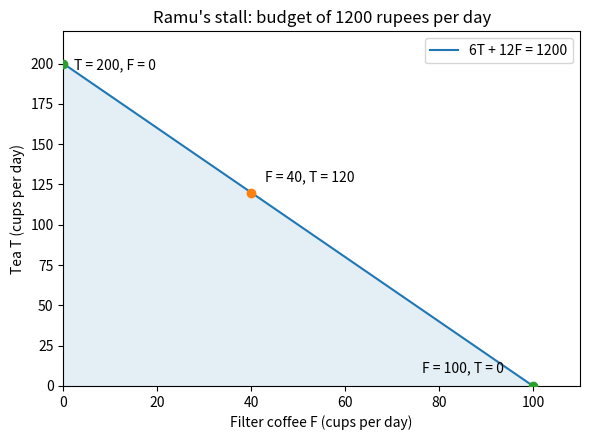

This figure's Python source: (Note: this script raises an exception after producing the figure.)
import numpy as np
import matplotlib
matplotlib.use("Agg")
import matplotlib.pyplot as plt

F = np.linspace(0, 100, 200)
T = (1200 - 12 * F) / 6
fig, ax = plt.subplots(figsize=(6, 4.5))
ax.plot(F, T, label="6T + 12F = 1200")
ax.fill_between(F, 0, T, alpha=0.12)
ax.scatter([40], [120], zorder=3)
ax.annotate("F = 40, T = 120", (40, 120), textcoords="offset points", xytext=(10, 8))
ax.scatter([0, 100], [200, 0], zorder=3)
ax.annotate("T = 200, F = 0", (0, 200), textcoords="offset points", xytext=(8, -4))
ax.annotate("F = 100, T = 0", (100, 0), textcoords="offset points", xytext=(-80, 10))
ax.set_xlabel("Filter coffee F (cups per day)")
ax.set_ylabel("Tea T (cups per day)")
ax.set_xlim(0, 110); ax.set_ylim(0, 220)
ax.set_title("Ramu's stall: budget of 1200 rupees per day")
ax.legend(); fig.tight_layout()
fig.savefig("public/images/bdm/w1-l3-ramu-ppf.svg"); plt.close(fig)

B = np.linspace(0, 20, 200)
W = (10000 - 500 * B) / 200
fig, ax = plt.subplots(figsize=(6, 4.5))
ax.plot(B, W, label="500B + 200W = 10000")
mask = B >= 5
ax.fill_between(B[mask], 0, W[mask], alpha=0.12)
ax.axvline(5, linestyle="--", label="B = 5 (minimum)")
ax.scatter([5], [37.5], zorder=3)
ax.annotate("B = 5, W = 37.5", (5, 37.5), textcoords="offset points", xytext=(10, 8))
ax.set_xlabel("Basmati rice B (acres)"); ax.set_ylabel("Wheat W (acres)")
ax.set_xlim(0, 22); ax.set_ylim(0, 55)
ax.set_title("Organic farm: water limit of 10,000 litres per day")
ax.legend(); fig.tight_layout()
fig.savefig("public/images/bdm/w1-l3-farm-water.svg"); plt.close(fig)

assert 6 * 120 + 12 * 40 == 1200
assert 4 * 120 + 6 * 40 == 720
assert 500 * 5 + 200 * 37.5 == 10000
assert 15000 * 5 + 8000 * 37.5 == 375000
print("asserts ok")
